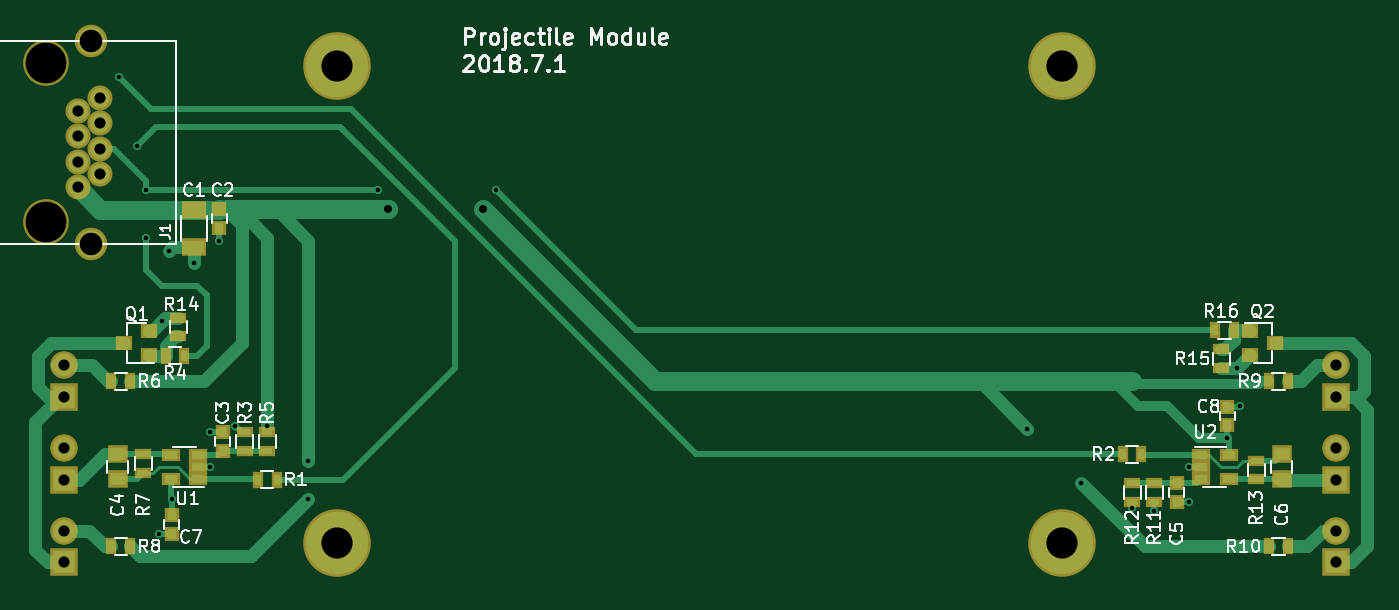
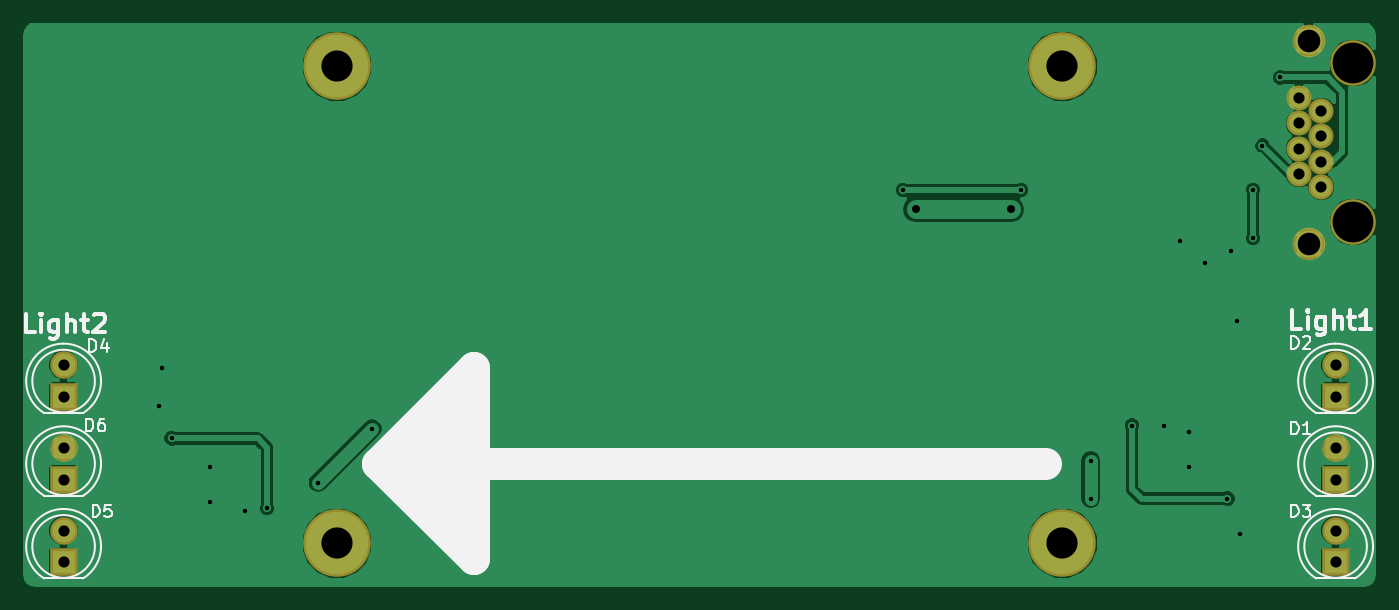
Circuit board: 9 layer files. Board 107.7 x 44.8 mm.
- bottom_copper: Projectile-B.Cu.gbr (40480 bytes)
- bottom_mask: Projectile-B.Mask.gbr (1152 bytes)
- paste: Projectile-B.Paste.gbr (264 bytes)
- bottom_silk: Projectile-B.SilkS.gbr (8835 bytes)
- top_copper: Projectile-F.Cu.gbr (12652 bytes)
- top_mask: Projectile-F.Mask.gbr (3019 bytes)
- top_silk: Projectile-F.SilkS.gbr (30217 bytes)
- drill: Projectile-NPTH.drl (170 bytes)
- drill: Projectile.drl (892 bytes)

=== bottom_copper: Projectile-B.Cu.gbr (40480 bytes, source omitted) ===
=== bottom_mask: Projectile-B.Mask.gbr ===
G04 #@! TF.FileFunction,Soldermask,Bot*
%FSLAX46Y46*%
G04 Gerber Fmt 4.6, Leading zero omitted, Abs format (unit mm)*
G04 Created by KiCad (PCBNEW 4.0.7) date 06/27/18 15:52:41*
%MOMM*%
%LPD*%
G01*
G04 APERTURE LIST*
%ADD10C,0.150000*%
%ADD11C,2.600000*%
%ADD12C,3.650000*%
%ADD13C,2.000000*%
%ADD14R,2.200000X2.200000*%
%ADD15C,2.200000*%
%ADD16C,5.400000*%
G04 APERTURE END LIST*
D10*
D11*
X34922000Y-25906000D03*
X34922000Y-42166000D03*
D12*
X31362000Y-27686000D03*
X31362000Y-40386000D03*
D13*
X33902000Y-33536000D03*
X33902000Y-35566000D03*
X35682000Y-32506000D03*
X35682000Y-34536000D03*
X35682000Y-30476000D03*
X33902000Y-31506000D03*
X35682000Y-36566000D03*
X33902000Y-37596000D03*
D14*
X32766000Y-60960000D03*
D15*
X32766000Y-58420000D03*
D14*
X32766000Y-54356000D03*
D15*
X32766000Y-51816000D03*
D14*
X32766000Y-67564000D03*
D15*
X32766000Y-65024000D03*
D14*
X134366000Y-54356000D03*
D15*
X134366000Y-51816000D03*
D14*
X134366000Y-67564000D03*
D15*
X134366000Y-65024000D03*
D14*
X134366000Y-60960000D03*
D15*
X134366000Y-58420000D03*
D16*
X112522000Y-66040000D03*
X54610000Y-66040000D03*
X54610000Y-27940000D03*
X112522000Y-27940000D03*
M02*

=== paste: Projectile-B.Paste.gbr ===
G04 #@! TF.FileFunction,Paste,Bot*
%FSLAX46Y46*%
G04 Gerber Fmt 4.6, Leading zero omitted, Abs format (unit mm)*
G04 Created by KiCad (PCBNEW 4.0.7) date 06/27/18 15:52:41*
%MOMM*%
%LPD*%
G01*
G04 APERTURE LIST*
%ADD10C,0.150000*%
G04 APERTURE END LIST*
D10*
M02*

=== bottom_silk: Projectile-B.SilkS.gbr (8835 bytes, source omitted) ===
=== top_copper: Projectile-F.Cu.gbr (12652 bytes, source omitted) ===
=== top_mask: Projectile-F.Mask.gbr ===
G04 #@! TF.FileFunction,Soldermask,Top*
%FSLAX46Y46*%
G04 Gerber Fmt 4.6, Leading zero omitted, Abs format (unit mm)*
G04 Created by KiCad (PCBNEW 4.0.7) date 06/27/18 15:52:41*
%MOMM*%
%LPD*%
G01*
G04 APERTURE LIST*
%ADD10C,0.150000*%
%ADD11C,2.600000*%
%ADD12C,3.650000*%
%ADD13C,2.000000*%
%ADD14R,1.150000X1.200000*%
%ADD15R,2.000000X1.400000*%
%ADD16R,1.300000X1.200000*%
%ADD17R,1.650000X1.400000*%
%ADD18R,2.200000X2.200000*%
%ADD19C,2.200000*%
%ADD20R,0.900000X1.300000*%
%ADD21R,1.300000X0.900000*%
%ADD22R,1.460000X1.050000*%
%ADD23C,5.400000*%
G04 APERTURE END LIST*
D10*
D11*
X34922000Y-25906000D03*
X34922000Y-42166000D03*
D12*
X31362000Y-27686000D03*
X31362000Y-40386000D03*
D13*
X33902000Y-33536000D03*
X33902000Y-35566000D03*
X35682000Y-32506000D03*
X35682000Y-34536000D03*
X35682000Y-30476000D03*
X33902000Y-31506000D03*
X35682000Y-36566000D03*
X33902000Y-37596000D03*
D14*
X45212000Y-40882000D03*
X45212000Y-39382000D03*
D15*
X43180000Y-39394000D03*
X43180000Y-42394000D03*
D16*
X39608000Y-50988000D03*
X39608000Y-49088000D03*
X37608000Y-50038000D03*
D14*
X45466000Y-57162000D03*
X45466000Y-58662000D03*
D17*
X37084000Y-60944000D03*
X37084000Y-58944000D03*
D14*
X121666000Y-62726000D03*
X121666000Y-61226000D03*
D17*
X130048000Y-58944000D03*
X130048000Y-60944000D03*
D18*
X32766000Y-60960000D03*
D19*
X32766000Y-58420000D03*
D18*
X32766000Y-54356000D03*
D19*
X32766000Y-51816000D03*
D18*
X32766000Y-67564000D03*
D19*
X32766000Y-65024000D03*
D18*
X134366000Y-54356000D03*
D19*
X134366000Y-51816000D03*
D18*
X134366000Y-67564000D03*
D19*
X134366000Y-65024000D03*
D18*
X134366000Y-60960000D03*
D19*
X134366000Y-58420000D03*
D20*
X48272000Y-60960000D03*
X49772000Y-60960000D03*
X118860000Y-58928000D03*
X117360000Y-58928000D03*
D21*
X47244000Y-58662000D03*
X47244000Y-57162000D03*
D20*
X42406000Y-51054000D03*
X40906000Y-51054000D03*
D21*
X49022000Y-58662000D03*
X49022000Y-57162000D03*
D20*
X36588000Y-53086000D03*
X38088000Y-53086000D03*
D21*
X39116000Y-58940000D03*
X39116000Y-60440000D03*
D20*
X36588000Y-66294000D03*
X38088000Y-66294000D03*
X130544000Y-53086000D03*
X129044000Y-53086000D03*
X130544000Y-66294000D03*
X129044000Y-66294000D03*
D21*
X119888000Y-61226000D03*
X119888000Y-62726000D03*
X118110000Y-61226000D03*
X118110000Y-62726000D03*
X128016000Y-60948000D03*
X128016000Y-59448000D03*
D22*
X43518000Y-60894000D03*
X43518000Y-59944000D03*
X43518000Y-58994000D03*
X41318000Y-58994000D03*
X41318000Y-60894000D03*
X123614000Y-58994000D03*
X123614000Y-59944000D03*
X123614000Y-60894000D03*
X125814000Y-60894000D03*
X125814000Y-58994000D03*
D21*
X41910000Y-49518000D03*
X41910000Y-48018000D03*
D23*
X112522000Y-66040000D03*
X54610000Y-66040000D03*
X54610000Y-27940000D03*
X112522000Y-27940000D03*
D16*
X127524000Y-49088000D03*
X127524000Y-50988000D03*
X129524000Y-50038000D03*
D21*
X125222000Y-50558000D03*
X125222000Y-52058000D03*
D20*
X126226000Y-49022000D03*
X124726000Y-49022000D03*
D14*
X41402000Y-65266000D03*
X41402000Y-63766000D03*
X125730000Y-55130000D03*
X125730000Y-56630000D03*
M02*

=== top_silk: Projectile-F.SilkS.gbr (30217 bytes, source omitted) ===
=== drill: Projectile-NPTH.drl ===
M48
;DRILL file {KiCad 4.0.7} date 06/27/18 15:52:39
;FORMAT={-:-/ absolute / inch / decimal}
FMAT,2
INCH,TZ
T1C0.128
%
G90
G05
M72
T1
X1.2347Y-1.09
X1.2347Y-1.59
T0
M30

=== drill: Projectile.drl ===
M48
;DRILL file {KiCad 4.0.7} date 06/27/18 15:52:39
;FORMAT={-:-/ absolute / inch / decimal}
FMAT,2
INCH,TZ
T1C0.014
T2C0.025
T3C0.035
T4C0.035
T5C0.071
T6C0.098
%
G90
G05
M72
T1
X1.465Y-1.135
X1.52Y-1.35
X1.55Y-1.49
X1.55Y-1.64
X1.59Y-2.57
X1.6Y-1.9
X1.62Y-1.68
X1.63Y-2.46
X1.7Y-1.72
X1.75Y-2.25
X1.75Y-2.36
X1.78Y-1.65
X1.83Y-2.23
X1.93Y-2.23
X2.06Y-2.34
X2.06Y-2.46
X2.28Y-1.49
X2.65Y-1.49
X4.32Y-2.24
X4.49Y-2.41
X4.65Y-2.49
X4.72Y-2.5
X4.83Y-2.36
X4.83Y-2.47
X4.95Y-2.27
X4.98Y-2.05
X4.99Y-2.17
T2
X2.31Y-1.55
X2.61Y-1.55
T3
X1.3347Y-1.2404
X1.3347Y-1.3203
X1.3347Y-1.4002
X1.3347Y-1.4802
X1.4048Y-1.1998
X1.4048Y-1.2798
X1.4048Y-1.3597
X1.4048Y-1.4396
T4
X1.29Y-2.04
X1.29Y-2.14
X1.29Y-2.3
X1.29Y-2.4
X1.29Y-2.56
X1.29Y-2.66
X5.29Y-2.04
X5.29Y-2.14
X5.29Y-2.3
X5.29Y-2.4
X5.29Y-2.56
X5.29Y-2.66
T5
X1.3749Y-1.0199
X1.3749Y-1.6601
T6
X2.15Y-1.1
X2.15Y-2.6
X4.43Y-1.1
X4.43Y-2.6
T0
M30
